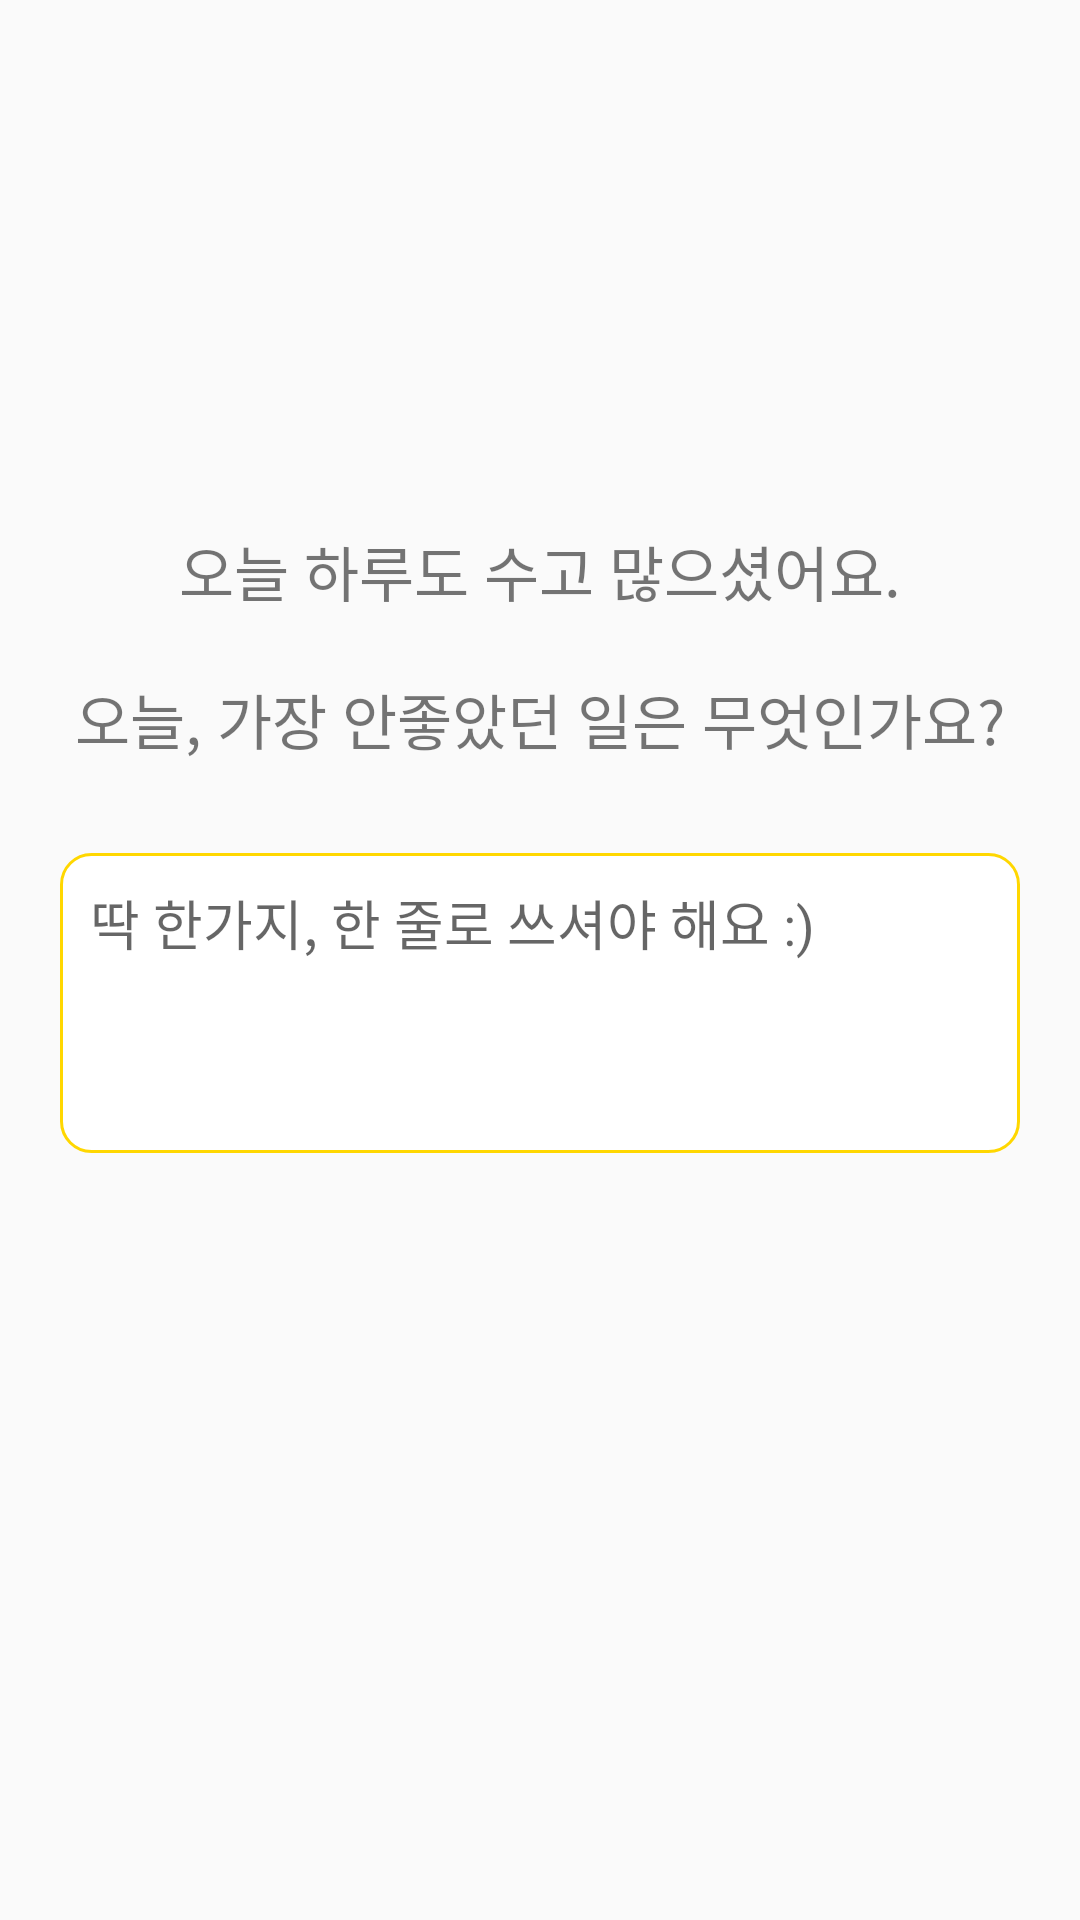

Android layout source for this screen:
<!-- AndroidManifest.xml: application theme AppTheme -->
<!-- res/layout/fragment_first.xml -->
<?xml version="1.0" encoding="utf-8"?>
<RelativeLayout
    xmlns:android="http://schemas.android.com/apk/res/android"
    android:id="@+id/space"
    android:layout_width="match_parent"
    android:layout_height="match_parent"
    android:gravity="center"
    android:focusable="true"
    android:focusableInTouchMode="true">

    <TextView
        android:id="@+id/text"
        android:layout_width="match_parent"
        android:layout_height="wrap_content"
        android:textSize="20dp"
        android:text="오늘 하루도 수고 많으셨어요."
        android:gravity="center_horizontal"
        android:layout_marginBottom="20dp"/>

    <TextView
        android:id="@+id/text2"
        android:layout_below="@+id/text"
        android:layout_width="match_parent"
        android:layout_height="wrap_content"
        android:textSize="20dp"
        android:text="오늘, 가장 안좋았던 일은 무엇인가요?"
        android:gravity="center_horizontal"
        android:layout_marginBottom="10dp"/>

    <EditText
        android:id="@+id/firstLine"
        android:layout_width="match_parent"
        android:layout_height="100dp"
        android:layout_below="@id/text2"
        android:layout_margin="20dp"
        android:hint="딱 한가지, 한 줄로 쓰셔야 해요 :)"
        android:gravity="top"
        android:padding="10dp"
        android:background="@drawable/goldenstroke_background"/>

    <LinearLayout
        android:layout_width="wrap_content"
        android:layout_height="wrap_content"
        android:orientation="horizontal"
        android:layout_below="@+id/firstLine"
        android:layout_marginTop="50dp"
        android:layout_centerHorizontal="true">
        <Button
            android:layout_width="10dp"
            android:layout_height="10dp"
            android:background="@drawable/full_step"
            android:layout_marginRight="10dp"/>
        <Button
            android:layout_width="10dp"
            android:layout_height="10dp"
            android:background="@drawable/blank_step"
            android:layout_marginRight="10dp"/>
        <Button
            android:layout_width="10dp"
            android:layout_height="10dp"
            android:background="@drawable/blank_step"
            android:layout_marginRight="10dp"/>
    </LinearLayout>


</RelativeLayout>
<!-- resources referenced by this layout -->
<resources>
  <!-- drawable goldenstroke_background (drawable) -->
  <?xml version="1.0" encoding="utf-8"?>
  <shape xmlns:android="http://schemas.android.com/apk/res/android"
      android:shape="rectangle" android:padding="10dp">
      <solid android:color="#ffffff"/>
      <corners
          android:radius="10dp"/>
      <stroke android:width="1dp" android:color="#ffd700"/>
  </shape>
  <style name="AppTheme" parent="Base.Theme.AppCompat.Light.DarkActionBar">
          
          <item name="colorPrimary">@color/colorPrimary</item>
          <item name="colorPrimaryDark">#000000</item>
          <item name="colorAccent">@color/colorAccent</item>
  
          <item name="windowActionBar">false</item>
          <item name="windowNoTitle">true</item>
      </style>
  <!-- not gathered from this repository: default colours our renderer supplied (Android Studio template values) -->
  <color name="colorPrimary">#FF6200EE</color>
  <color name="colorAccent">#FF03DAC5</color>
</resources>
